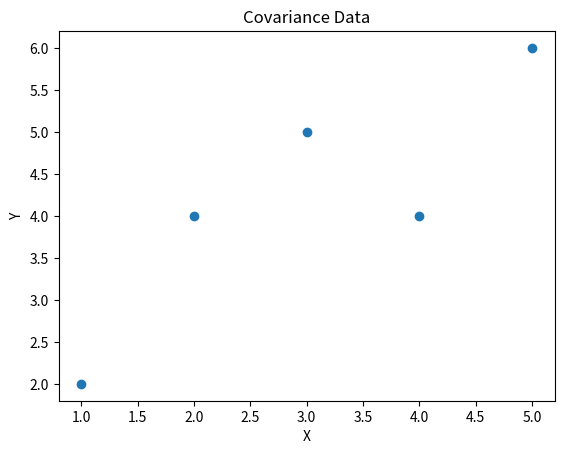

This chart was generated by the following Python code:
import numpy as np
import pandas as pd
import matplotlib.pyplot as plt

df = pd.DataFrame({"X": [1, 2, 3, 4, 5], "Y": [2, 4, 5, 4, 6]})
print("Covariance Matrix:\n", df.cov())

cov = df.cov().values
values, vectors = np.linalg.eig(cov)
print("Eigenvalues:", values)
print("Eigenvectors:\n", vectors)

plt.scatter(df["X"], df["Y"])
plt.xlabel("X")
plt.ylabel("Y")
plt.title("Covariance Data")
plt.show()
